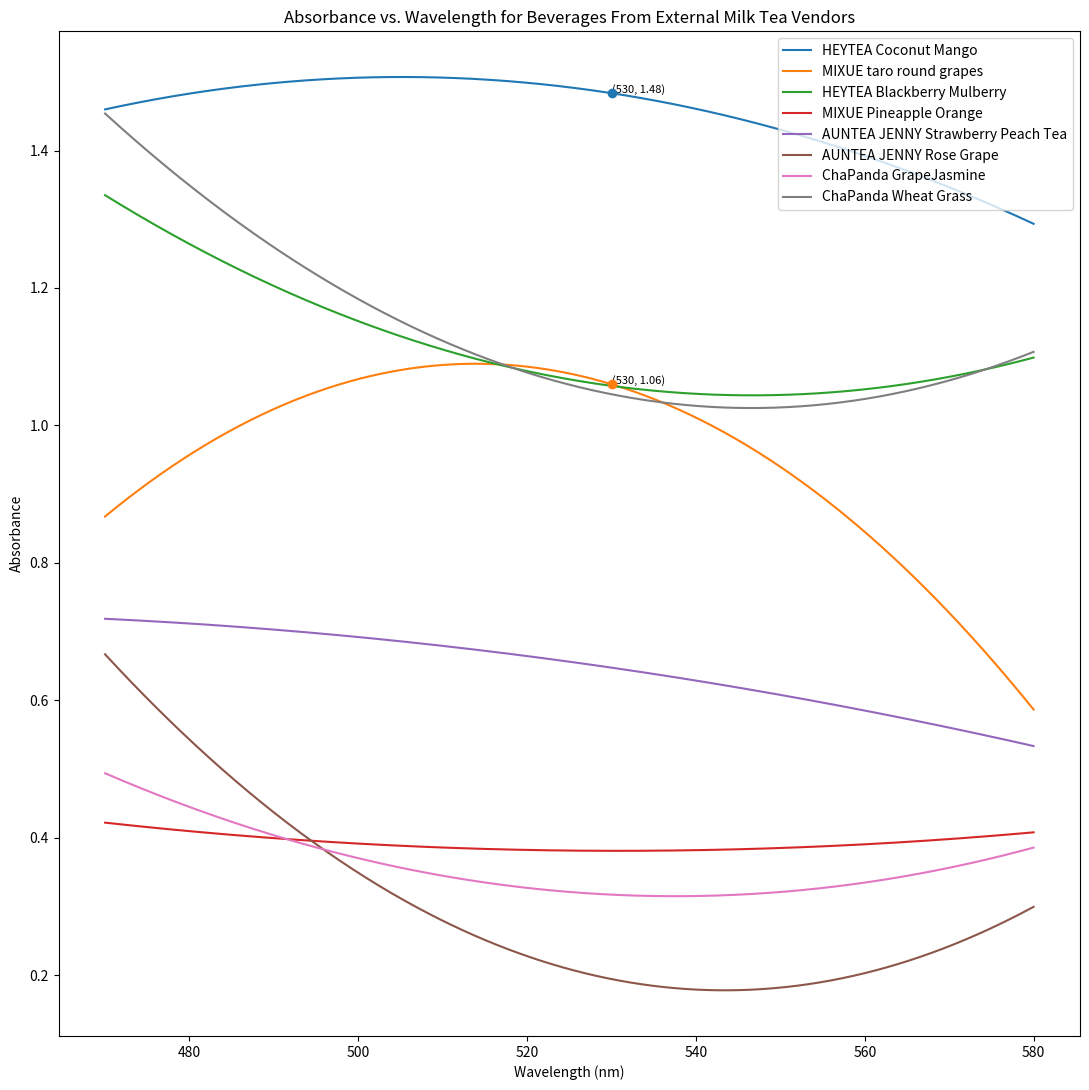

Reproduce this figure in Python.
import numpy as np
import matplotlib.pyplot as plt
from scipy.interpolate import CubicSpline

# Example data (replace with your actual data)
wavelengths = np.array([470,530,580])
beverages = {
    'HEYTEA Coconut Mango': np.array([1.4599,1.4835,1.2934]),
    'MIXUE taro round grapes': np.array([0.8674,1.0599,0.5865]),
    'HEYTEA Blackberry Mulberry': np.array([1.3350,1.0575,1.0987]),
    'MIXUE Pineapple Orange': np.array([0.4218,0.3808,0.4077]),
    'AUNTEA JENNY Strawberry Peach Tea': np.array([0.7185,0.6474,0.5333]),
    'AUNTEA JENNY Rose Grape': np.array([0.6668,0.1941,0.2993]),
    'ChaPanda GrapeJasmine': np.array([0.4937,0.3170,0.3855]),
    'ChaPanda Wheat Grass': np.array([1.4539,1.0453,1.1070]),
    #'Beverage 9': np.array([0.5617,0.5185,0.3104]),
    #'Beverage 10': np.array([0.4510,0.7684,0.2393]),
    #'Beverage 11': np.array([-0.5092,-0.4109,-0.2935]),
    #'Beverage 12': np.array([0.7820,0.7881,0.5251]),
    #'Beverage 13': np.array([0.2696,0.0346,0.0416]),
}

# Function to find absorption peaks
def find_peaks(wavelengths, absorbance):
    peaks = []
    for i in range(1, len(absorbance)-1):
        if absorbance[i-1] < absorbance[i] and absorbance[i] > absorbance[i+1]:
            peaks.append((wavelengths[i], absorbance[i]))
    return peaks

# Plot the absorbance vs wavelength curves for each beverage
plt.figure(figsize=(11, 11))

# Iterate through each beverage
for beverage, absorbance in beverages.items():
    # Perform cubic spline interpolation for smooth curves
    cs = CubicSpline(wavelengths, absorbance)

    # Create finer wavelength values for smooth curve
    wavelength_fine = np.linspace(wavelengths.min(), wavelengths.max(), 500)

    # Plot the smooth curve
    plt.plot(wavelength_fine, cs(wavelength_fine), label=beverage)

    # Find the peaks for this beverage
    peaks = find_peaks(wavelengths, absorbance)

    # Highlight the peaks
    for peak in peaks:
        plt.scatter(peak[0], peak[1], zorder=5)
        plt.text(peak[0], peak[1], f'({peak[0]}, {peak[1]:.2f})', fontsize=8, ha='left')

# Add labels and title
plt.xlabel('Wavelength (nm)')
plt.ylabel('Absorbance')
plt.title('Absorbance vs. Wavelength for Beverages From External Milk Tea Vendors')

# Show the legend
plt.legend(loc='upper right')

# Display the plot
plt.tight_layout()
plt.show()
